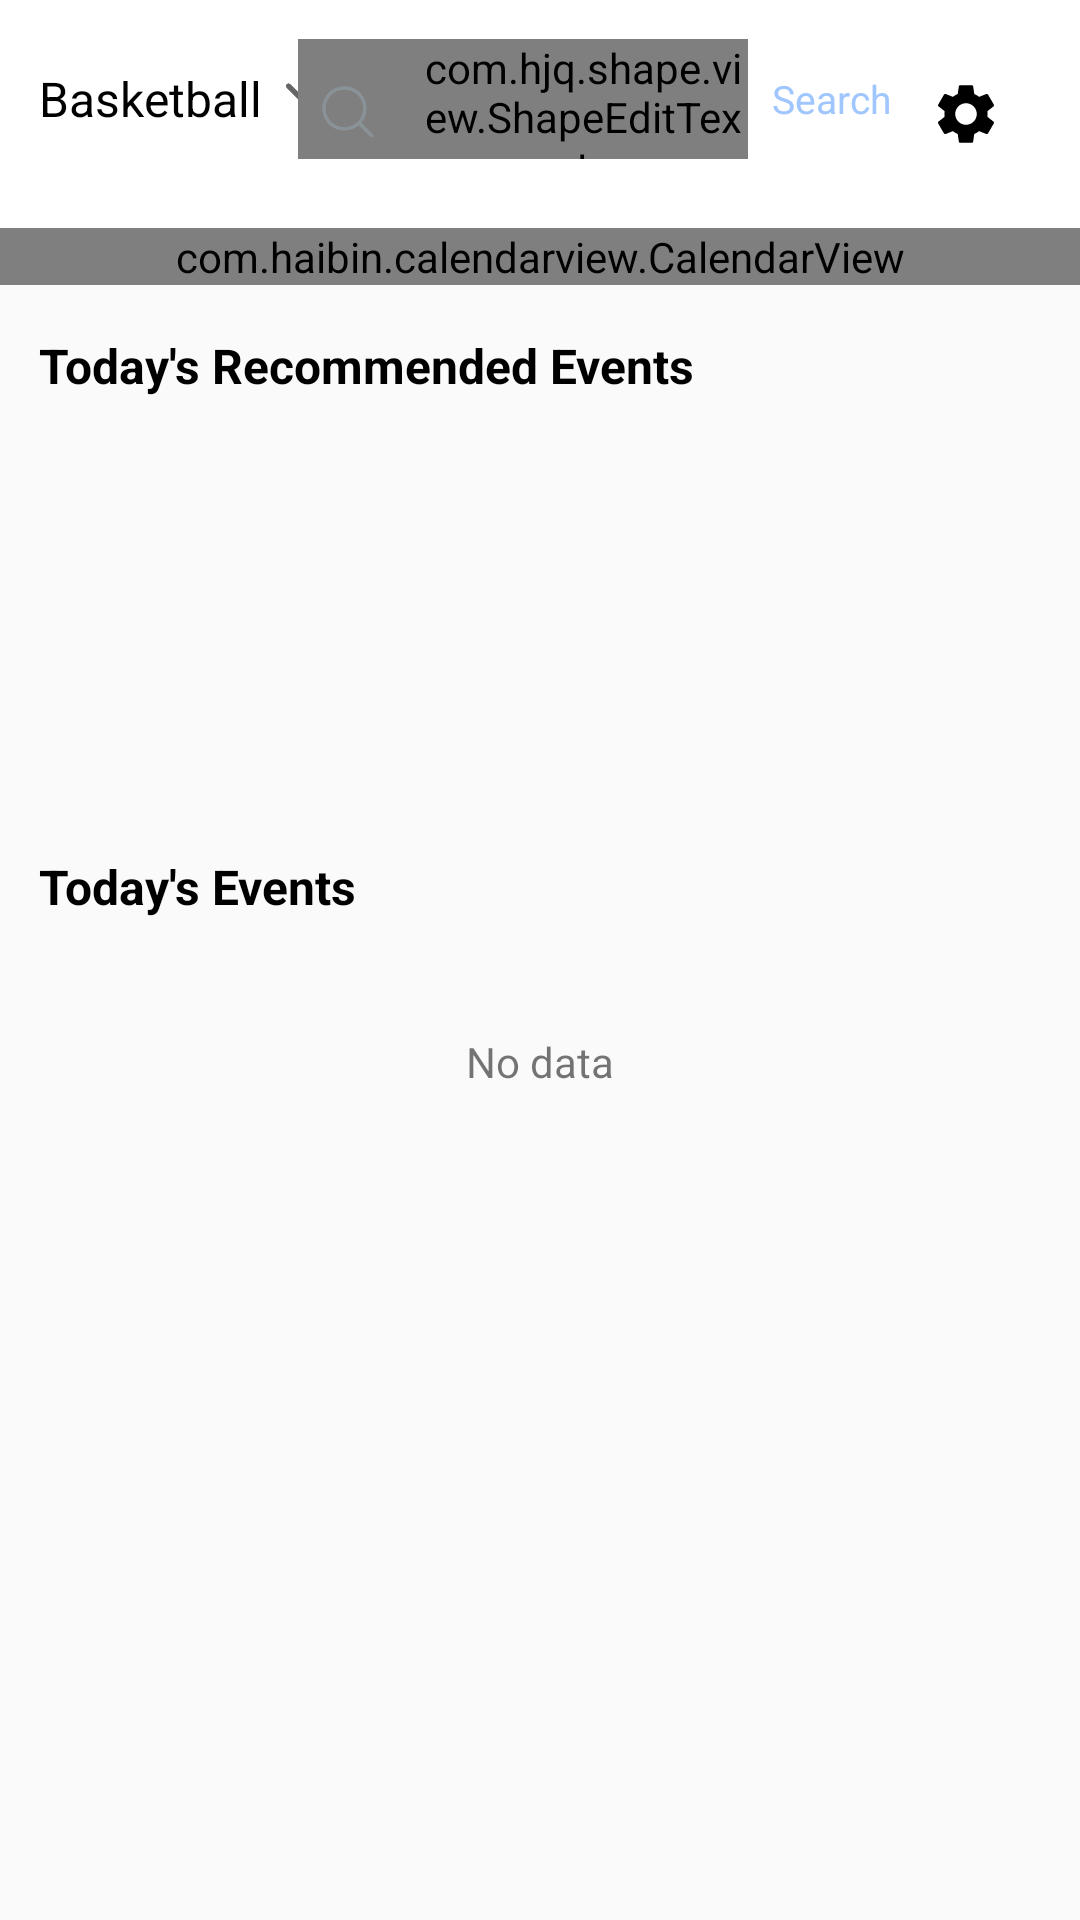

This screen was rendered from an Android layout file. Write that file and the resources it references.
<!-- AndroidManifest.xml: application theme AppTheme -->
<!-- res/layout/fragment_home.xml -->
<?xml version="1.0" encoding="utf-8"?>
<LinearLayout xmlns:android="http://schemas.android.com/apk/res/android"
    xmlns:app="http://schemas.android.com/apk/res-auto"
    xmlns:tools="http://schemas.android.com/tools"
    android:layout_width="match_parent"
    android:layout_height="match_parent"
    android:orientation="vertical"
    tools:context="com.test.sport.ui.fragment.HomeFragment">

    
    <RelativeLayout
        android:layout_width="match_parent"
        android:layout_height="wrap_content"
        android:background="@color/white"
        android:paddingHorizontal="13dp"
        android:paddingVertical="13dp">

        <TextView
            android:id="@+id/tv_sport"
            android:layout_width="wrap_content"
            android:layout_height="40dp"
            android:drawableEnd="@drawable/bt_down"
            android:drawablePadding="5dp"
            android:gravity="center"
            android:text="Basketball"
            android:textColor="@color/black"
            android:textSize="16sp" />

        <TextView
            android:id="@+id/tv_search"
            android:layout_width="wrap_content"
            android:layout_height="40dp"
            android:layout_toStartOf="@+id/iv_setting"
            android:gravity="center"
            android:paddingStart="8dp"
            android:text="Search"
            android:textColor="@color/text_blue"
            android:textSize="13sp" />

        
        <ImageView
            android:id="@+id/iv_setting"
            android:layout_width="wrap_content"
            android:layout_height="wrap_content"
            android:layout_alignParentEnd="true"
            android:layout_centerVertical="true"
            android:padding="13dp"
            android:src="@drawable/ic_settings_24" />

        <com.hjq.shape.view.ShapeEditText
            android:id="@+id/et_name"
            android:layout_width="150dp"
            android:layout_height="40dp"
            android:layout_toStartOf="@+id/tv_search"
            android:gravity="center_vertical"
            android:hint="competition"
            android:paddingLeft="40dp"
            android:textSize="15sp"
            app:shape_radius="13dp"
            app:shape_solidColor="@color/bg_search" />

        <ImageView
            android:id="@+id/iv_search_icon"
            android:layout_width="25dp"
            android:layout_height="25dp"
            android:layout_centerVertical="true"
            android:layout_marginStart="5dp"
            android:layout_marginEnd="-30dp"
            android:layout_toStartOf="@+id/et_name"
            android:src="@drawable/ic_search" />

    </RelativeLayout>

    
    <androidx.core.widget.NestedScrollView
        android:layout_width="match_parent"
        android:layout_height="match_parent"
        android:fillViewport="true">

        <LinearLayout
            android:layout_width="match_parent"
            android:layout_height="wrap_content"
            android:orientation="vertical">

            
            <com.haibin.calendarview.CalendarView
                android:id="@+id/calendarView"
                android:layout_width="match_parent"
                android:layout_height="wrap_content"
                android:background="@color/white"
                app:calendar_height="50dp"
                app:calendar_padding="2dp"
                app:current_day_lunar_text_color="@color/text_now"
                app:current_day_text_color="@color/text_now"
                app:current_month_lunar_text_color="@color/black"
                app:current_month_text_color="@color/black"
                app:week_view="com.test.sport.ui.view.CustomWeekView"
                app:scheme_lunar_text_color="#333"
                app:scheme_text="S"
                app:scheme_text_color="#333"
                app:selected_lunar_text_color="@color/text_selected"
                app:selected_text_color="@color/text_selected"
                app:selected_theme_color="@color/bg_selected"
                app:week_start_with="mon"
                app:year_view_scheme_color="@color/flag_working"
                app:year_view_select_text_color="#333" />

            
            <TextView
                android:layout_width="wrap_content"
                android:layout_height="wrap_content"
                android:text="Today's Recommended Events"
                android:textSize="16sp"
                android:textStyle="bold"
                android:textColor="@color/black"
                android:layout_marginStart="13dp"
                android:layout_marginTop="16dp"
                android:layout_marginBottom="8dp" />

            <FrameLayout
                android:id="@+id/recommendation_container"
                android:layout_width="match_parent"
                android:layout_height="120dp"
                android:layout_marginBottom="8dp">

                <androidx.recyclerview.widget.RecyclerView
                    android:id="@+id/rv_recommended_games"
                    android:layout_width="match_parent"
                    android:layout_height="match_parent"
                    android:orientation="horizontal"
                    android:paddingHorizontal="8dp"
                    android:clipToPadding="false" />
            </FrameLayout>

            
            <TextView
                android:layout_width="wrap_content"
                android:layout_height="wrap_content"
                android:text="Today's Events"
                android:textSize="16sp"
                android:textStyle="bold"
                android:textColor="@color/black"
                android:layout_marginStart="13dp"
                android:layout_marginTop="16dp"
                android:layout_marginBottom="8dp" />

            
            <androidx.recyclerview.widget.RecyclerView
                android:id="@+id/rv_data"
                android:layout_width="match_parent"
                android:layout_height="wrap_content"
                android:layout_marginHorizontal="13dp"
                android:nestedScrollingEnabled="false" />

            <TextView
                android:id="@+id/tv_show"
                android:layout_width="wrap_content"
                android:layout_height="wrap_content"
                android:layout_gravity="center_horizontal"
                android:layout_marginTop="30dp"
                android:text="No data" />

        </LinearLayout>
    </androidx.core.widget.NestedScrollView>
</LinearLayout>
<!-- resources referenced by this layout -->
<resources>
  <color name="bg_search">#f5f5f5</color>
  <color name="bg_selected">#008df0</color>//选中背景色
  <color name="black">#FF000000</color>
  <color name="flag_working">#008df0</color>//日历标记颜色
  <color name="text_blue">#9FC6FF</color>
  <color name="text_now">#008df0</color>//今天字体颜色
  <color name="text_selected">#ffffff</color>//选中字体颜色
  <color name="white">#FFFFFFFF</color>
  <!-- drawable bt_down: png bitmap (drawable-xxhdpi, 692 bytes) -->
  <!-- drawable ic_search: png bitmap (drawable-xxhdpi, 5893 bytes) -->
  <!-- drawable ic_settings_24 (drawable) -->
  <vector android:height="24dp"
      android:tint="#000000"
      android:viewportHeight="24"
      android:viewportWidth="24"
      android:width="24dp"
      xmlns:android="http://schemas.android.com/apk/res/android">
      <path
          android:fillColor="@android:color/white"
          android:pathData="M19.14,12.94c0.04,-0.3 0.06,-0.61 0.06,-0.94c0,-0.32 -0.02,-0.64 -0.07,-0.94l2.03,-1.58c0.18,-0.14 0.23,-0.41 0.12,-0.61l-1.92,-3.32c-0.12,-0.22 -0.37,-0.29 -0.59,-0.22l-2.39,0.96c-0.5,-0.38 -1.03,-0.7 -1.62,-0.94L14.4,2.81c-0.04,-0.24 -0.24,-0.41 -0.48,-0.41h-3.84c-0.24,0 -0.43,0.17 -0.47,0.41L9.25,5.35C8.66,5.59 8.12,5.92 7.63,6.29L5.24,5.33c-0.22,-0.08 -0.47,0 -0.59,0.22L2.74,8.87C2.62,9.08 2.66,9.34 2.86,9.48l2.03,1.58C4.84,11.36 4.8,11.69 4.8,12s0.02,0.64 0.07,0.94l-2.03,1.58c-0.18,0.14 -0.23,0.41 -0.12,0.61l1.92,3.32c0.12,0.22 0.37,0.29 0.59,0.22l2.39,-0.96c0.5,0.38 1.03,0.7 1.62,0.94l0.36,2.54c0.05,0.24 0.24,0.41 0.48,0.41h3.84c0.24,0 0.44,-0.17 0.47,-0.41l0.36,-2.54c0.59,-0.24 1.13,-0.56 1.62,-0.94l2.39,0.96c0.22,0.08 0.47,0 0.59,-0.22l1.92,-3.32c0.12,-0.22 0.07,-0.47 -0.12,-0.61L19.14,12.94zM12,15.6c-1.98,0 -3.6,-1.62 -3.6,-3.6s1.62,-3.6 3.6,-3.6s3.6,1.62 3.6,3.6S13.98,15.6 12,15.6z" />
  </vector>
  <style name="AppTheme" parent="Theme.AppCompat.Light.NoActionBar">
          <item name="android:windowLightStatusBar">true</item>
          <item name="colorPrimaryDark">@color/white</item>
          <item name="colorPrimary">@color/black</item>
          <item name="android:windowIsTranslucent">false</item>
          <item name="android:windowNoTitle">true</item>
      </style>
</resources>
